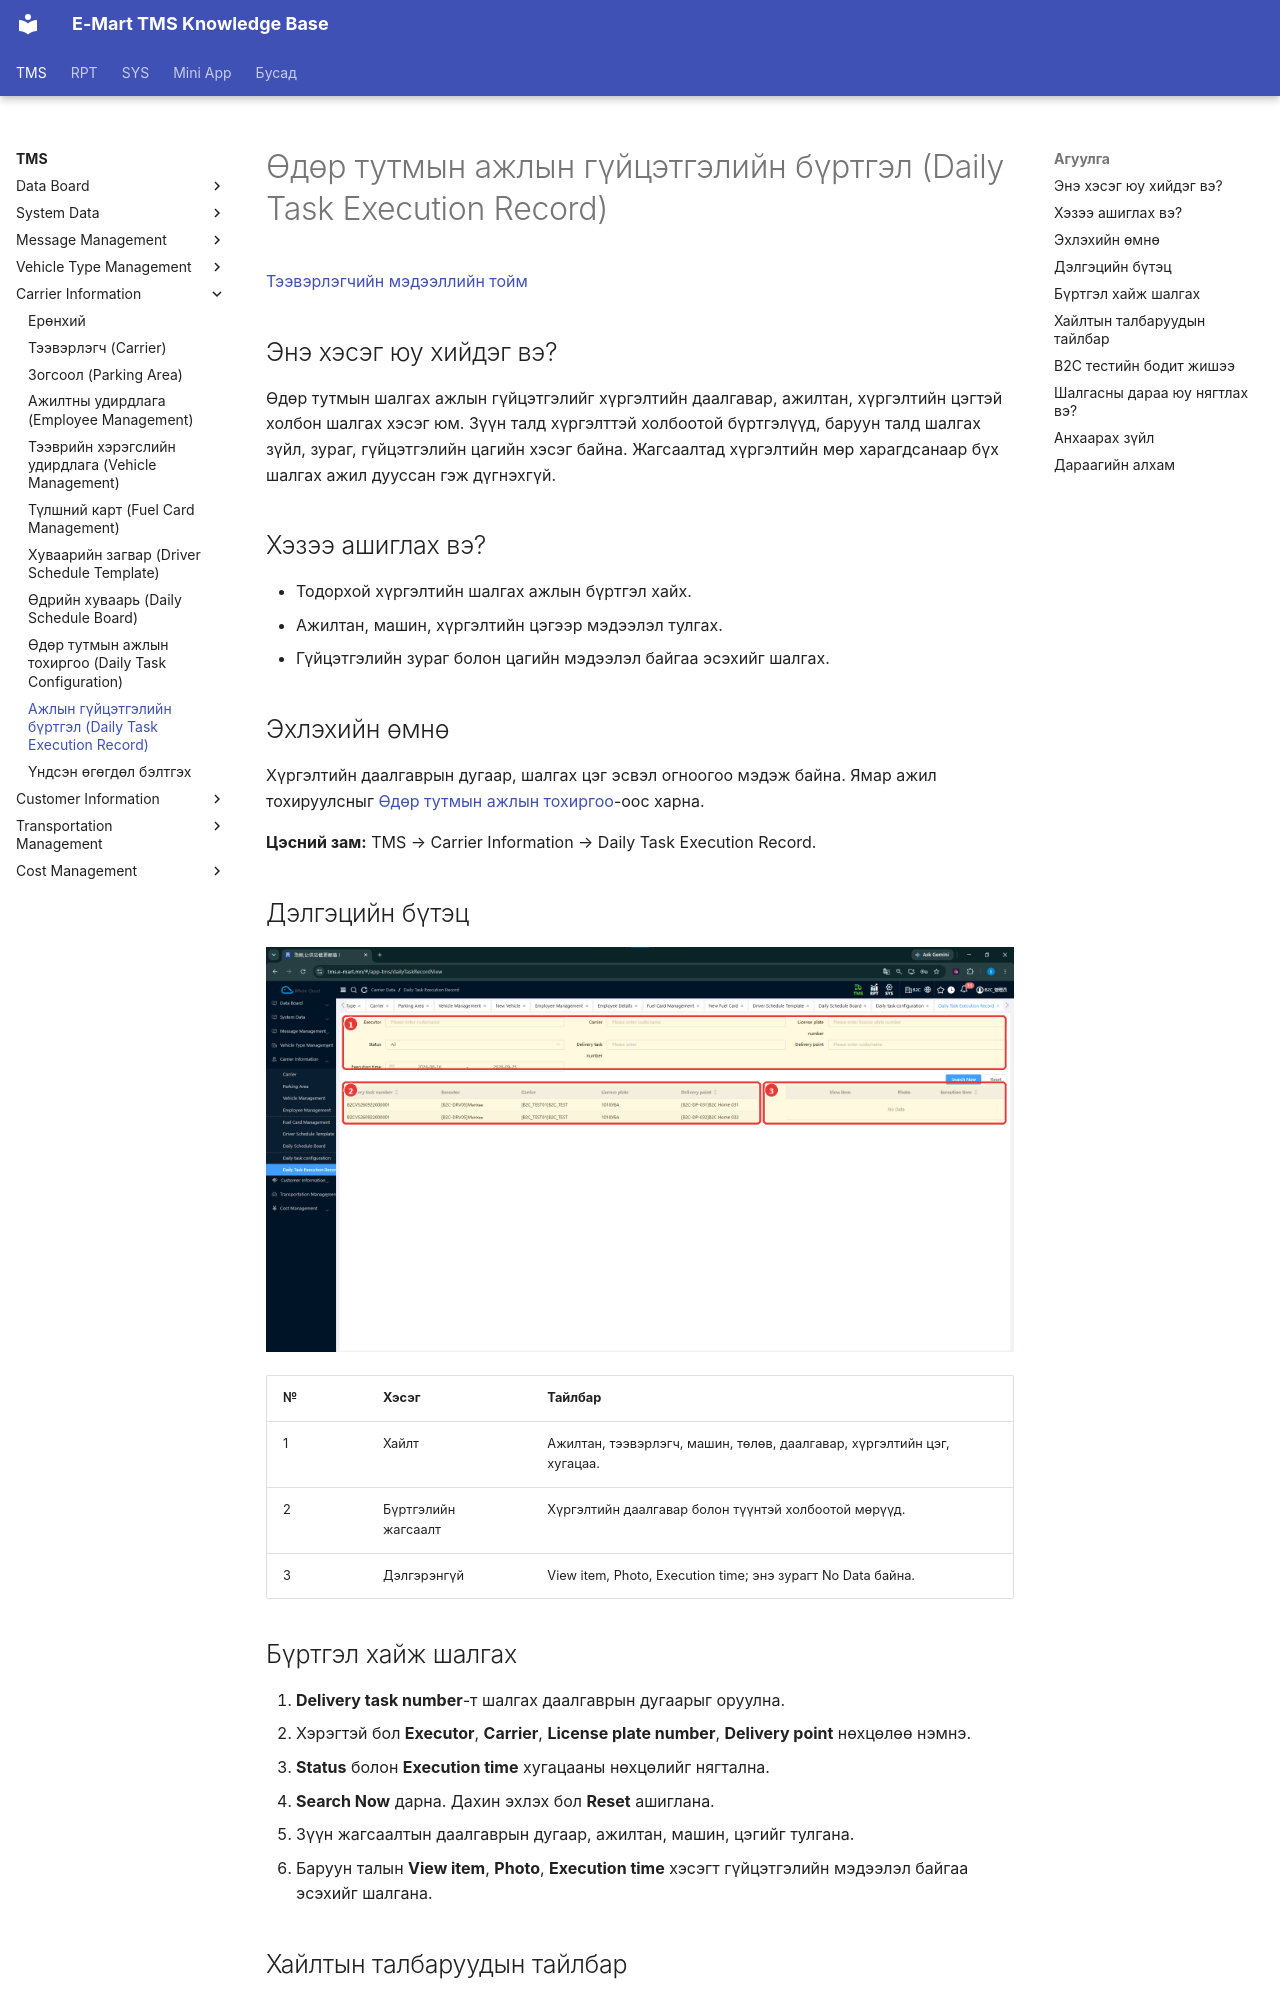

repository: ikhgurval-stack/tms_user_guide · page: tms/carrier-information/daily-task-execution-record/index.html · generator: mkdocs

# Өдөр тутмын ажлын гүйцэтгэлийн бүртгэл (Daily Task Execution Record)

[Тээвэрлэгчийн мэдээллийн тойм](../carrier-information.md)

## Энэ хэсэг юу хийдэг вэ?

Өдөр тутмын шалгах ажлын гүйцэтгэлийг хүргэлтийн даалгавар, ажилтан, хүргэлтийн цэгтэй холбон шалгах хэсэг юм. Зүүн талд хүргэлттэй холбоотой бүртгэлүүд, баруун талд шалгах зүйл, зураг, гүйцэтгэлийн цагийн хэсэг байна. Жагсаалтад хүргэлтийн мөр харагдсанаар бүх шалгах ажил дууссан гэж дүгнэхгүй.

## Хэзээ ашиглах вэ?

- Тодорхой хүргэлтийн шалгах ажлын бүртгэл хайх.
- Ажилтан, машин, хүргэлтийн цэгээр мэдээлэл тулгах.
- Гүйцэтгэлийн зураг болон цагийн мэдээлэл байгаа эсэхийг шалгах.

## Эхлэхийн өмнө

Хүргэлтийн даалгаврын дугаар, шалгах цэг эсвэл огноогоо мэдэж байна. Ямар ажил тохируулсныг [Өдөр тутмын ажлын тохиргоо](daily-task-configuration.md)-оос харна.

**Цэсний зам:** TMS → Carrier Information → Daily Task Execution Record.

## Дэлгэцийн бүтэц

![B2C хүргэлтийн бодит мөрүүд болон хоосон байгаа ажлын дэлгэрэнгүй хэсэг](../../assets/images/screenshots/tms/carrier-information/daily-task-execution-record/01-daily-task-execution-record.png)

| № | Хэсэг | Тайлбар |
|---|---|---|
| 1 | Хайлт | Ажилтан, тээвэрлэгч, машин, төлөв, даалгавар, хүргэлтийн цэг, хугацаа. |
| 2 | Бүртгэлийн жагсаалт | Хүргэлтийн даалгавар болон түүнтэй холбоотой мөрүүд. |
| 3 | Дэлгэрэнгүй | View item, Photo, Execution time; энэ зурагт No Data байна. |

## Бүртгэл хайж шалгах

1. **Delivery task number**-т шалгах даалгаврын дугаарыг оруулна.
2. Хэрэгтэй бол **Executor**, **Carrier**, **License plate number**, **Delivery point** нөхцөлөө нэмнэ.
3. **Status** болон **Execution time** хугацааны нөхцөлийг нягтална.
4. **Search Now** дарна. Дахин эхлэх бол **Reset** ашиглана.
5. Зүүн жагсаалтын даалгаврын дугаар, ажилтан, машин, цэгийг тулгана.
6. Баруун талын **View item**, **Photo**, **Execution time** хэсэгт гүйцэтгэлийн мэдээлэл байгаа эсэхийг шалгана.
